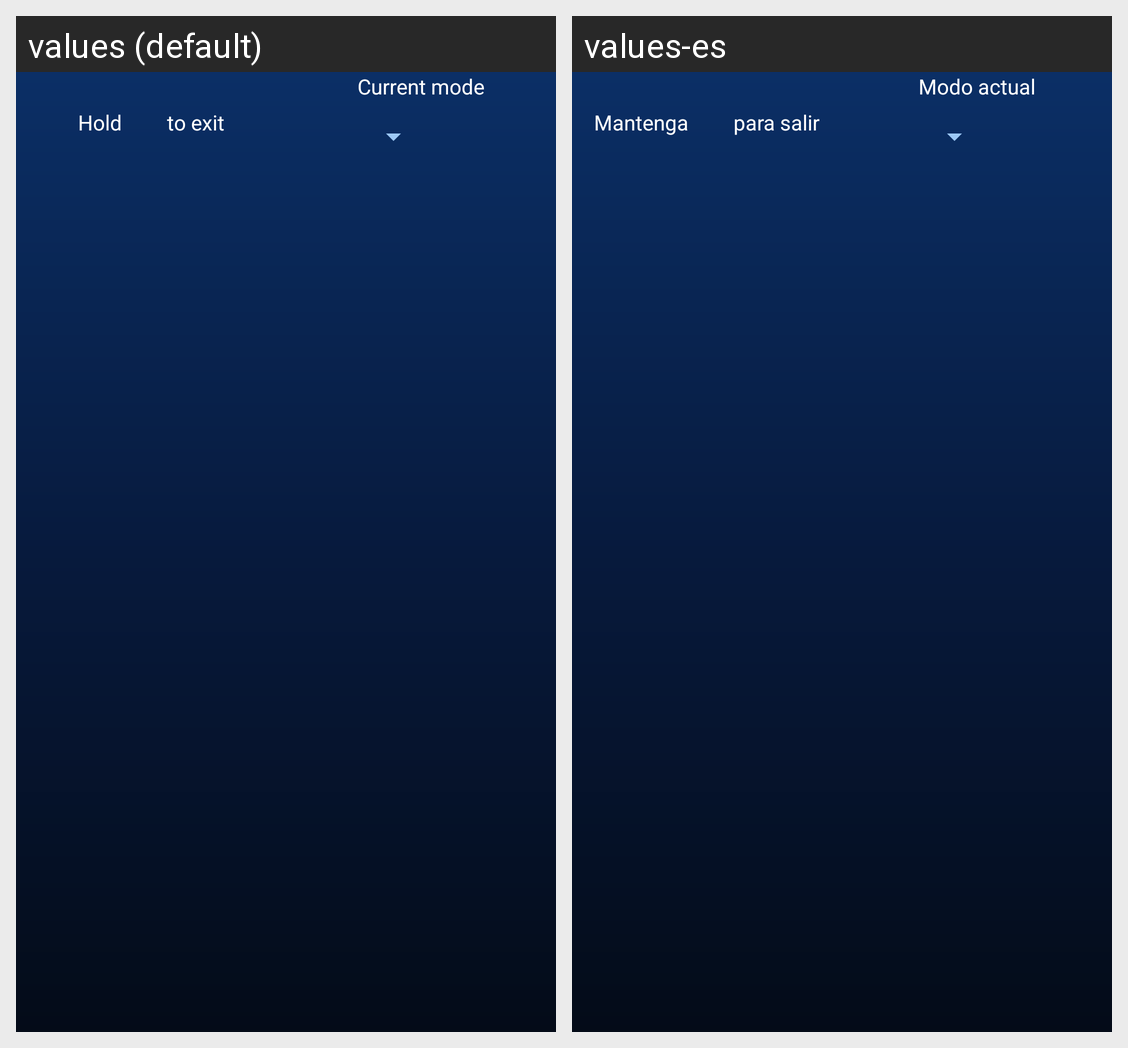

Locale-by-locale string values for the Android screen shown in this grid:
Android screen res/layout/fragment_controller_remapper.xml rendered under 2 locales, left to right: values (default), values-es. Device: Nexus 5 (rendered at 1080×1920; each locale shown at half size, 540×960, under a caption strip naming it); theme AppTheme.
Strings drawn on this screen, with the default value and each locale's value (text and hints the layout hard-codes, and strings that could not be matched under every locale, appear in the picture but are not listed):

controller_remapper_exit_part1
  values: Hold
  values-es: Mantenga

controller_remapper_exit_part2
  values: to exit
  values-es: para salir

controller_remapper_operating_mode
  values: Current mode
  values-es: Modo actual
